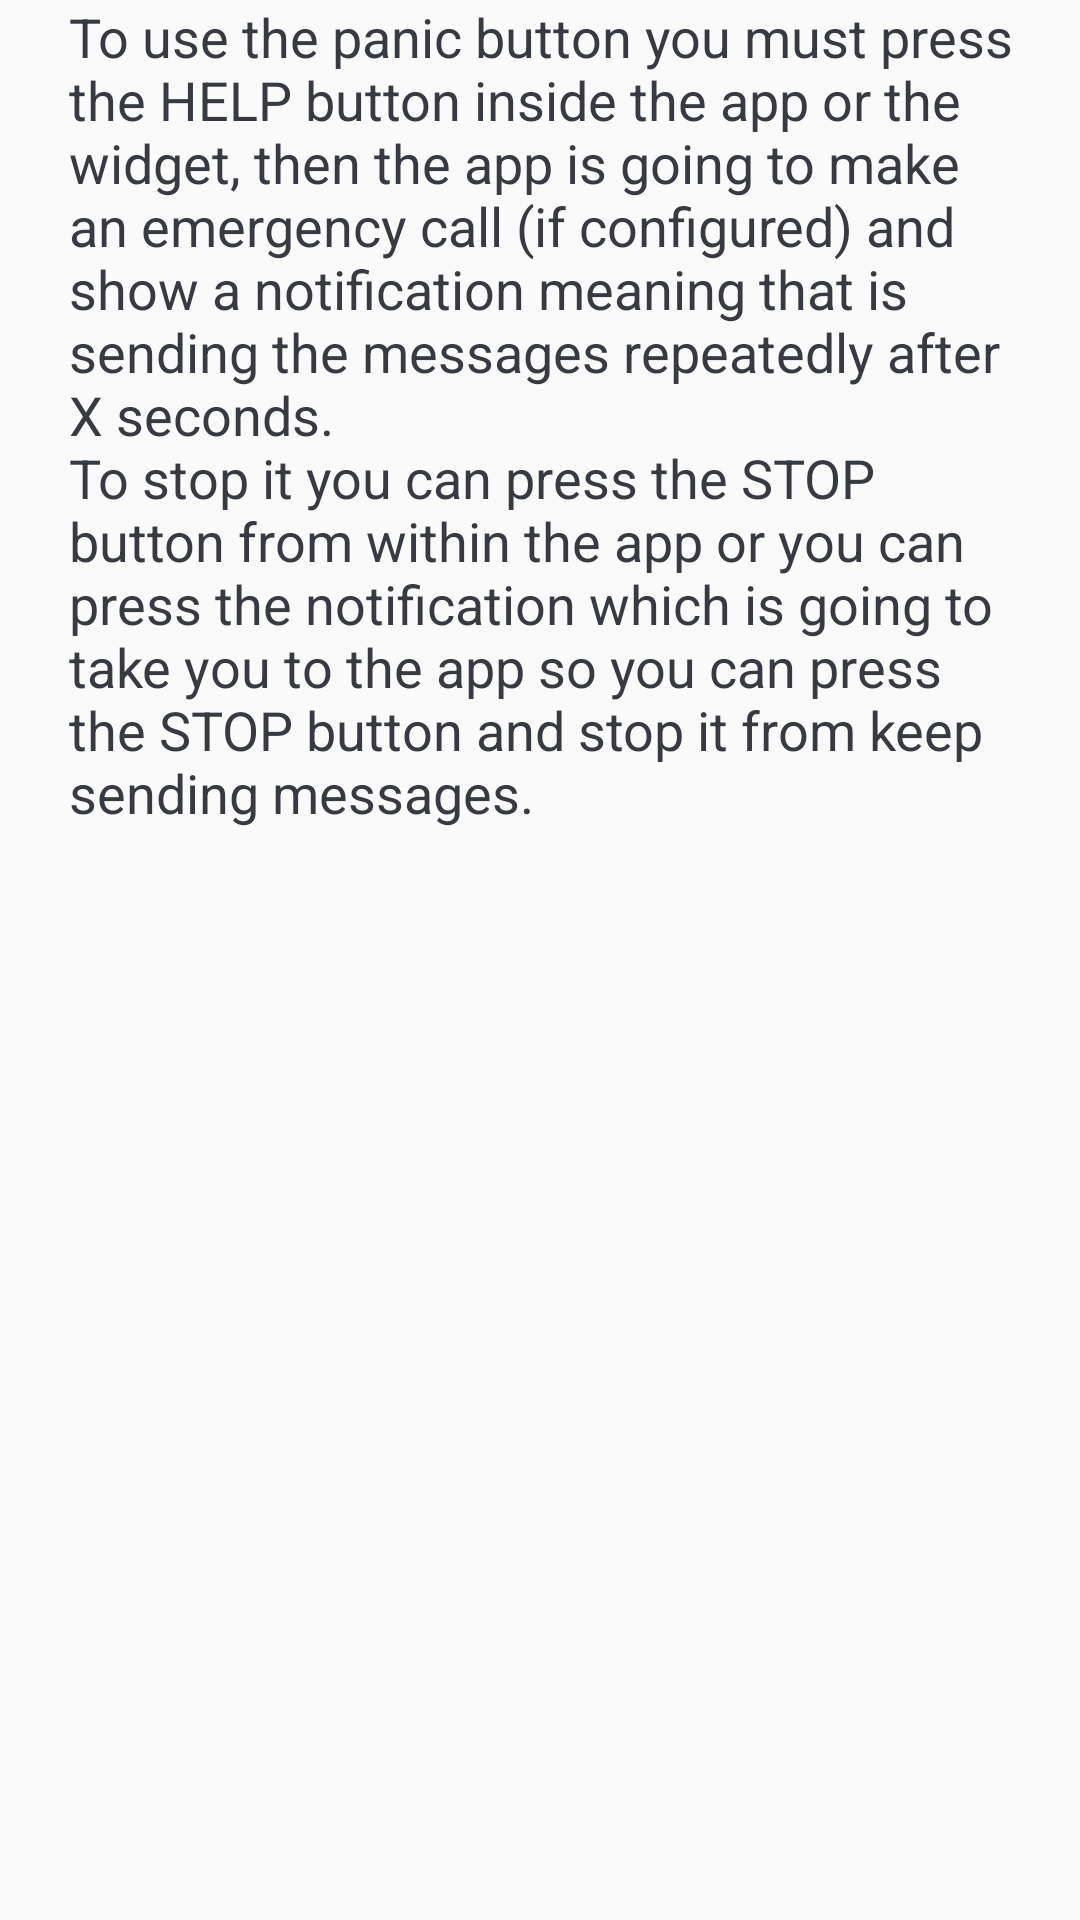

Layout XML and referenced resources for this Android screen:
<!-- AndroidManifest.xml: application theme AppTheme -->
<!-- res/layout/activity_pop2.xml -->
<?xml version="1.0" encoding="utf-8"?>
<RelativeLayout xmlns:android="http://schemas.android.com/apk/res/android"
    xmlns:app="http://schemas.android.com/apk/res-auto"
    xmlns:tools="http://schemas.android.com/tools"
    android:layout_width="match_parent"
    android:layout_height="match_parent"
    tools:context=".Pop2">

<ScrollView
    android:layout_width="match_parent"
    android:layout_height="match_parent">

    <TextView
        android:id="@+id/textView"
        android:layout_width="wrap_content"
        android:layout_height="698dp"
        android:layout_alignParentStart="true"
        android:layout_alignParentTop="true"
        android:layout_alignParentEnd="true"
        android:layout_alignParentBottom="true"
        android:layout_marginStart="23dp"
        android:layout_marginTop="0dp"
        android:layout_marginEnd="22dp"
        android:layout_marginBottom="0dp"
        android:text="@string/how_to_use"
        android:textSize="18dp" />

</ScrollView>



</RelativeLayout>
<!-- resources referenced by this layout -->
<resources>
  <string name="how_to_use">To use the panic button you must press the HELP button inside the app or the widget, then the app is going to make an emergency call (if configured) and show a notification meaning that is sending the messages repeatedly after X seconds. \nTo stop it you can press the STOP button from within the app or you can press the notification which is going to take you to the app so you can press the STOP button and stop it from keep sending messages.</string>
  <style name="AppTheme" parent="Theme.AppCompat.Light.DarkActionBar">
          
          <item name="colorPrimary">@color/primary</item>
          <item name="colorPrimaryDark">@color/primary_dark</item>
          <item name="colorAccent">@color/accent</item>
          <item name="android:textColorTertiary">@color/accent</item>
      </style>
  <color name="primary">#373a40</color>
  <color name="primary_dark">#373a40</color>
  <color name="accent">#373a40</color>
</resources>
